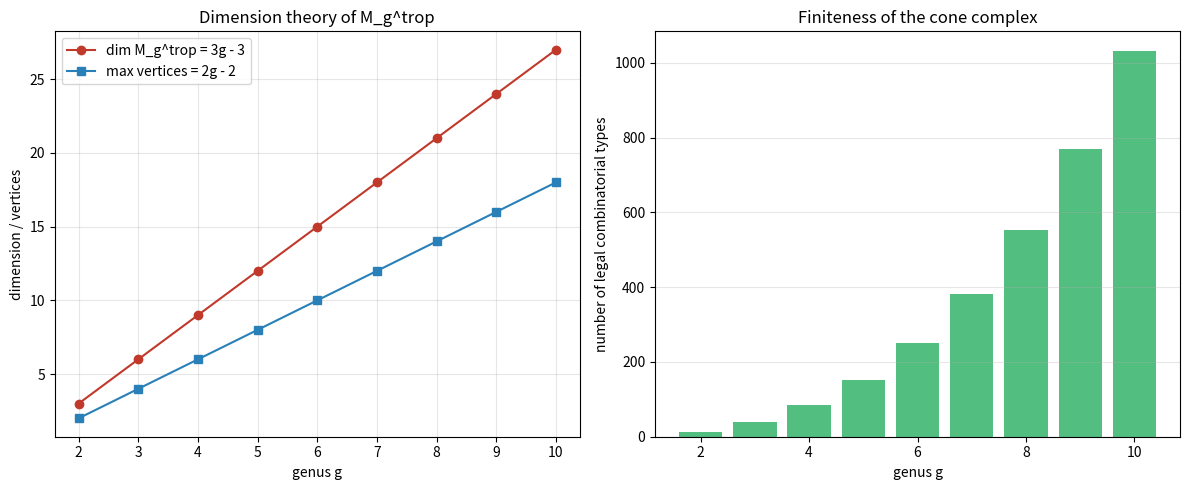

Write the Python code that produced this figure.
"""
visualize.py -- Visualizations of the tropical moduli space M_g^trop dimension theory.

Produces two figures:
  1. The linear growth of dim M_g^trop = 3g - 3 and max vertices 2g - 2.
  2. The growth in the number of legal combinatorial types per genus.

Self-contained: enumerates types directly.
"""

from __future__ import annotations

from typing import Iterator

import matplotlib.pyplot as plt


def legal_types(g: int) -> Iterator[tuple[int, int, int, int]]:
    """Yield legal invariant vectors (v0, vp, e, w) of genus g."""
    for v0 in range(0, 2 * g + 1):
        for vp in range(0, 2 * g + 1):
            for e in range(0, 3 * g + 1):
                for w in range(0, g + 1):
                    v = v0 + vp
                    if (g + v == e + 1 + w
                            and 3 * v <= 2 * w + 2 * e
                            and v <= e + 1
                            and vp <= w):
                        yield (v0, vp, e, w)


def main() -> None:
    genera = list(range(2, 11))
    dim = [3 * g - 3 for g in genera]
    maxv = [2 * g - 2 for g in genera]
    counts = [sum(1 for _ in legal_types(g)) for g in genera]

    fig, (ax1, ax2) = plt.subplots(1, 2, figsize=(12, 5))

    ax1.plot(genera, dim, "o-", label="dim M_g^trop = 3g - 3", color="#c0392b")
    ax1.plot(genera, maxv, "s-", label="max vertices = 2g - 2", color="#2980b9")
    ax1.set_xlabel("genus g")
    ax1.set_ylabel("dimension / vertices")
    ax1.set_title("Dimension theory of M_g^trop")
    ax1.legend()
    ax1.grid(True, alpha=0.3)

    ax2.bar(genera, counts, color="#27ae60", alpha=0.8)
    ax2.set_xlabel("genus g")
    ax2.set_ylabel("number of legal combinatorial types")
    ax2.set_title("Finiteness of the cone complex")
    ax2.grid(True, axis="y", alpha=0.3)

    fig.tight_layout()
    fig.savefig("tropical_moduli_dimension.png", dpi=150)
    print("saved tropical_moduli_dimension.png")


if __name__ == "__main__":
    main()
